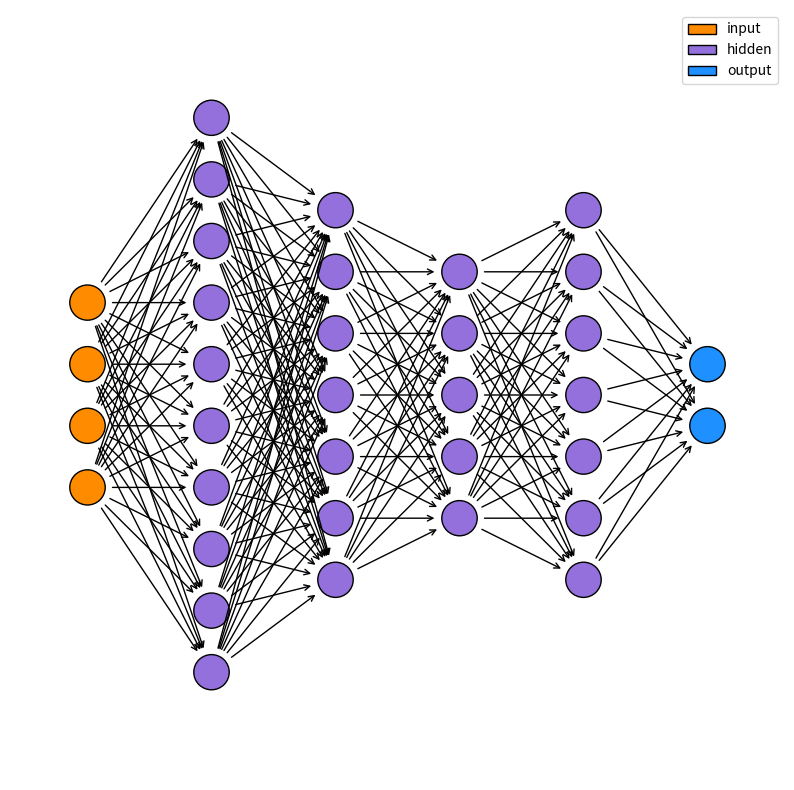

Python code for this plot:
#!/usr/bin/env python

import matplotlib.pyplot as plt
import matplotlib.patches as mpatches

def draw_neural_net(ax, left, right, bottom, top, layer_sizes):
    '''
    Draw a neural network cartoon using matplotilb.
    
    :usage:
        >>> fig = plt.figure(figsize=(12, 12))
        >>> draw_neural_net(fig.gca(), .1, .9, .1, .9, [4, 7, 2])
    
    :parameters:
        - ax : matplotlib.axes.AxesSubplot
            The axes on which to plot the cartoon (get e.g. by plt.gca())
        - left : float
            The center of the leftmost node(s) will be placed here
        - right : float
            The center of the rightmost node(s) will be placed here
        - bottom : float
            The center of the bottommost node(s) will be placed here
        - top : float
            The center of the topmost node(s) will be placed here
        - layer_sizes : list of int
            List of layer sizes, including input and output dimensionality
    '''
    n_layers = len(layer_sizes)
    v_spacing = (top - bottom)/float(max(layer_sizes))
    h_spacing = (right - left)/float(len(layer_sizes) - 1)
    
    ## create the nodes with patches
    patch_keys = {}
    for n, layer_size in enumerate(layer_sizes):
        layer_top = v_spacing*(layer_size - 1)/2. + (top + bottom)/2.
        for m in range(layer_size):
            x = n*h_spacing + left
            y = layer_top - m*v_spacing

            if n == 0:
                color = 'darkorange'
                label = 'input'
            elif n == len(layer_sizes)-1:
                color = 'dodgerblue'
                label = 'output'
            else:
                color = 'mediumpurple'
                label = 'hidden'
    
            p = mpatches.Circle((x, y), v_spacing/3.5, ec='k',fc=color)
            patch_keys[label] = p
            ax.add_patch(p)

    ## create the edges with annotations
    for n, (layer_size_a, layer_size_b) in enumerate(zip(layer_sizes[:-1], layer_sizes[1:])):
        layer_top_a = v_spacing*(layer_size_a - 1)/2. + (top + bottom)/2.
        layer_top_b = v_spacing*(layer_size_b - 1)/2. + (top + bottom)/2.
        for m in range(layer_size_a):
            for o in range(layer_size_b):
                a = n*h_spacing + left
                b = (n + 1)*h_spacing + left
                c = layer_top_a - m*v_spacing
                d = layer_top_b - o*v_spacing

                ax.annotate('', xy=(b,d), xycoords='data',
                            xytext=(a,c), textcoords='data',
                            arrowprops=dict(facecolor='black',
                                            arrowstyle='->',
                                            shrinkA=18,
                                            shrinkB=18,
                                            )
               
                )
    ax.legend(patch_keys.values(), patch_keys.keys())

if __name__ == "__main__":

    fig = plt.figure(figsize=(10, 10))
    ax = fig.gca()
    ax.axis('off')
    draw_neural_net(ax, .1, .9, .1, .9, [4, 10, 7, 5,7, 2])

    fig.savefig('nn-complex.png')
    plt.show()
